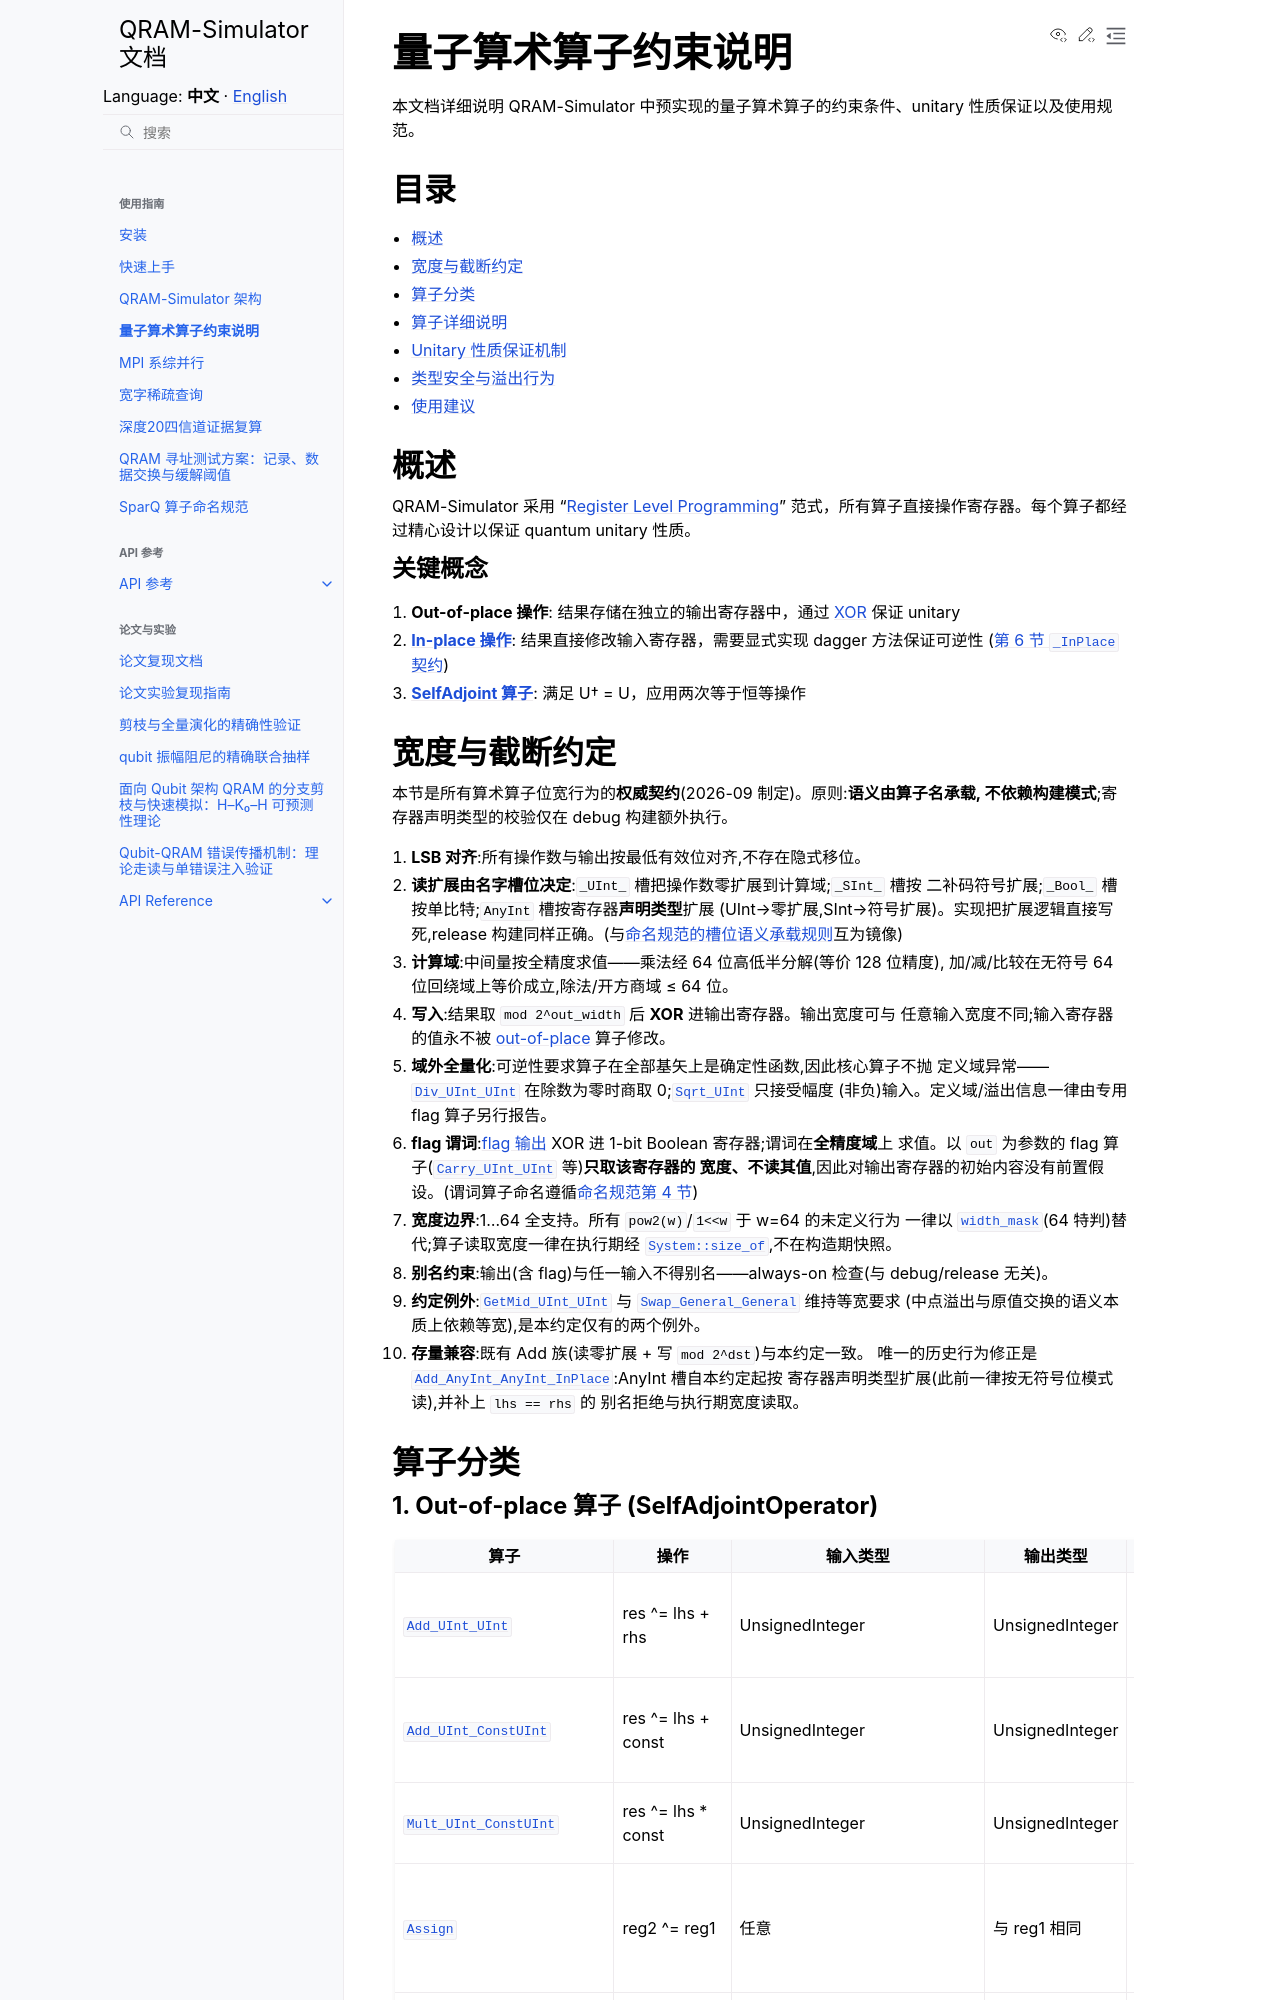

repository: IAI-USTC-Quantum/QRAM-Simulator · page: zh/guide/operators.html · generator: sphinx

# 量子算术算子约束说明

本文档详细说明 QRAM-Simulator 中预实现的量子算术算子的约束条件、unitary 性质保证以及使用规范。

## 目录

- [概述](#概述)
- [宽度与截断约定](#宽度与截断约定)
- [算子分类](#算子分类)
- [算子详细说明](#算子详细说明)
- [Unitary 性质保证机制](#unitary-性质保证机制)
- [类型安全与溢出行为](#类型安全与溢出行为)
- [使用建议](#使用建议)

## 概述

QRAM-Simulator 采用 "Register Level Programming" 范式，所有算子直接操作寄存器。每个算子都经过精心设计以保证 quantum unitary 性质。

### 关键概念

1. **Out-of-place 操作**: 结果存储在独立的输出寄存器中，通过 XOR 保证 unitary
2. **In-place 操作**: 结果直接修改输入寄存器，需要显式实现 dagger 方法保证可逆性
3. **SelfAdjoint 算子**: 满足 U† = U，应用两次等于恒等操作

## 宽度与截断约定

本节是所有算术算子位宽行为的**权威契约**(2026-09 制定)。原则:**语义由算子名承载,
不依赖构建模式**;寄存器声明类型的校验仅在 debug 构建额外执行。

1. **LSB 对齐**:所有操作数与输出按最低有效位对齐,不存在隐式移位。
2. **读扩展由名字槽位决定**:`_UInt_` 槽把操作数零扩展到计算域;`_SInt_` 槽按
   二补码符号扩展;`_Bool_` 槽按单比特;`AnyInt` 槽按寄存器**声明类型**扩展
   (UInt→零扩展,SInt→符号扩展)。实现把扩展逻辑直接写死,release 构建同样正确。
3. **计算域**:中间量按全精度求值——乘法经 64 位高低半分解(等价 128 位精度),
   加/减/比较在无符号 64 位回绕域上等价成立,除法/开方商域 ≤ 64 位。
4. **写入**:结果取 `mod 2^out_width` 后 **XOR** 进输出寄存器。输出宽度可与
   任意输入宽度不同;输入寄存器的值永不被 out-of-place 算子修改。
5. **域外全量化**:可逆性要求算子在全部基矢上是确定性函数,因此核心算子不抛
   定义域异常——`Div_UInt_UInt` 在除数为零时商取 0;`Sqrt_UInt` 只接受幅度
   (非负)输入。定义域/溢出信息一律由专用 flag 算子另行报告。
6. **flag 谓词**:flag 输出 XOR 进 1-bit Boolean 寄存器;谓词在**全精度域**上
   求值。以 `out` 为参数的 flag 算子(`Carry_UInt_UInt` 等)**只取该寄存器的
   宽度、不读其值**,因此对输出寄存器的初始内容没有前置假设。
7. **宽度边界**:1..64 全支持。所有 `pow2(w)`/`1<<w` 于 w=64 的未定义行为
   一律以 `width_mask`(64 特判)替代;算子读取宽度一律在执行期经
   `System::size_of`,不在构造期快照。
8. **别名约束**:输出(含 flag)与任一输入不得别名——always-on 检查(与
   debug/release 无关)。
9. **约定例外**:`GetMid_UInt_UInt` 与 `Swap_General_General` 维持等宽要求
   (中点溢出与原值交换的语义本质上依赖等宽),是本约定仅有的两个例外。
10. **存量兼容**:既有 Add 族(读零扩展 + 写 `mod 2^dst`)与本约定一致。
    唯一的历史行为修正是 `Add_AnyInt_AnyInt_InPlace`:AnyInt 槽自本约定起按
    寄存器声明类型扩展(此前一律按无符号位模式读),并补上 `lhs == rhs` 的
    别名拒绝与执行期宽度读取。

## 算子分类
